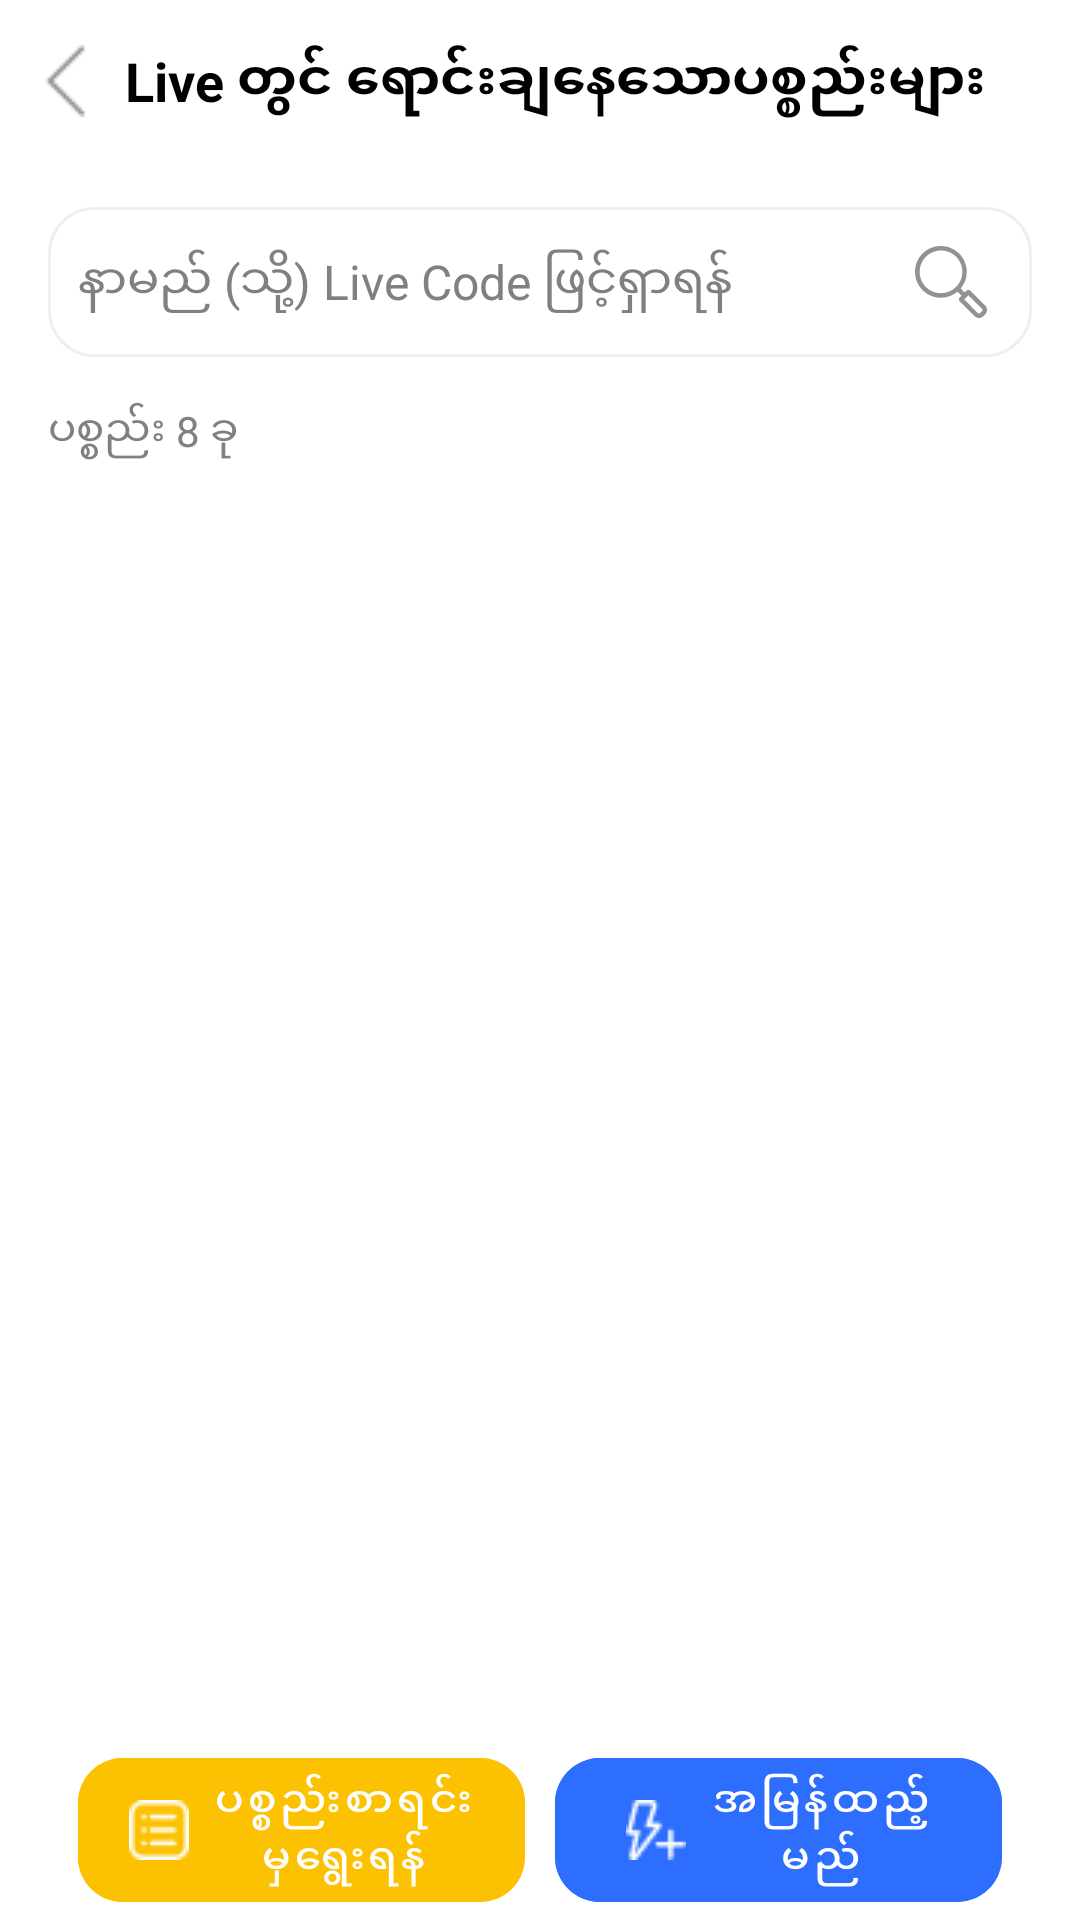

Android layout source for this screen:
<!-- AndroidManifest.xml: application theme Theme.DropDownLayout -->
<!-- res/layout/activity_view_livesale.xml -->
<?xml version="1.0" encoding="utf-8"?>
<androidx.constraintlayout.widget.ConstraintLayout xmlns:android="http://schemas.android.com/apk/res/android"
    xmlns:app="http://schemas.android.com/apk/res-auto"
    xmlns:tools="http://schemas.android.com/tools"
    android:layout_width="match_parent"
    android:layout_height="match_parent"
    tools:context=".activitiy.ViewLiveSellingList">

    <ImageView
        android:id="@+id/ivBack"
        android:src="@drawable/back"
        android:layout_width="wrap_content"
        android:layout_height="wrap_content"
        android:layout_marginTop="15dp"
        android:layout_marginLeft="10dp"
        app:layout_constraintTop_toTopOf="parent"
        app:layout_constraintLeft_toLeftOf="parent"/>

    <TextView
        android:id="@+id/tvTitle"
        android:layout_width="wrap_content"
        android:layout_height="wrap_content"
        android:text="Live တွင် ရောင်းချနေသောပစ္စည်းများ"
        android:padding="5dp"
        android:textSize="18sp"
        android:textStyle="bold"
        android:textColor="@color/black"
        app:layout_constraintRight_toRightOf="parent"
        app:layout_constraintBottom_toBottomOf="@id/ivBack"
        app:layout_constraintLeft_toLeftOf="@id/ivBack"
        app:layout_constraintTop_toTopOf="@id/ivBack" />

    <EditText
        android:id="@+id/etSearch"
        android:layout_width="0dp"
        android:layout_height="50dp"
        android:layout_marginTop="30dp"
        android:ems="10"
        android:hint="နာမည် (သို့) Live Code ဖြင့်ရှာရန်"
        android:inputType="textPersonName"
        android:paddingStart="10dp"
        android:textColor="@color/black"
        android:layout_marginHorizontal="16dp"
        android:textColorHint="@color/gray"
        android:textSize="16sp"
        android:drawablePadding="10dp"
        android:paddingEnd="10dp"
        android:theme="@style/MyEditTextTheme"
        android:background="@drawable/border_et"
        android:layout_marginLeft="10dp"
        app:layout_constraintEnd_toEndOf="parent"
        app:layout_constraintHorizontal_bias="0.0"
        app:layout_constraintStart_toStartOf="parent"
        app:layout_constraintTop_toBottomOf="@id/ivBack" />

    <ImageView
        android:id="@+id/ivSearchOrClose"
        android:clickable="true"
        android:layout_width="wrap_content"
        android:layout_height="wrap_content"
        android:layout_marginEnd="15dp"
        android:src="@drawable/ic_search"
        app:layout_constraintRight_toRightOf="@id/etSearch"
        app:layout_constraintTop_toTopOf="@id/etSearch"
        app:layout_constraintBottom_toBottomOf="@id/etSearch"/>

    <ImageView
        android:visibility="gone"
        android:layout_width="wrap_content"
        android:layout_height="wrap_content"
        app:layout_constraintLeft_toLeftOf="parent"
        app:layout_constraintRight_toRightOf="parent"
        app:layout_constraintTop_toBottomOf="@id/etSearch"
        app:layout_constraintBottom_toBottomOf="parent"/>

    <TextView
        android:id="@+id/tvProductQunatity"
        android:layout_width="wrap_content"
        android:layout_height="wrap_content"
        android:text="ပစ္စည်း 8 ခု"
        android:textColor="@color/gray"
        android:layout_marginTop="15dp"
        app:layout_constraintTop_toBottomOf="@id/etSearch"
        app:layout_constraintLeft_toLeftOf="@id/etSearch"/>

    <androidx.recyclerview.widget.RecyclerView
        android:id="@+id/rvProductList"
        tools:listitem="@layout/product_list_item"
        android:layout_marginHorizontal="16dp"
        tools:itemCount="10"
        android:layout_marginTop="10dp"
        android:paddingBottom="20dp"
        android:layout_width="match_parent"
        android:layout_height ="0dp"
        app:layout_constraintTop_toBottomOf="@id/tvProductQunatity"
        app:layout_constraintBottom_toTopOf="@id/llLayout"
        app:layout_constraintLeft_toLeftOf="parent"
        />


    <androidx.constraintlayout.widget.ConstraintLayout
        android:id="@+id/llLayout"
        android:layout_width="match_parent"
        android:layout_height="wrap_content"
        android:layout_marginHorizontal="16dp"
        android:background="@color/white"
        android:orientation="horizontal"
        app:layout_constraintBottom_toBottomOf="parent">
        <View
            android:id="@+id/view"
            android:layout_width="10dp"
            android:layout_height="1dp"
            app:layout_constraintTop_toTopOf="parent"
            app:layout_constraintBottom_toBottomOf="parent"
            app:layout_constraintLeft_toLeftOf="parent"
            app:layout_constraintRight_toRightOf="parent"/>
    <com.google.android.material.button.MaterialButton
        android:id="@+id/btnChoose"
        android:stateListAnimator="@null"
        android:shadowColor="@color/white"
        android:layout_marginStart="10dp"
        android:layout_width="0dp"
        app:cornerRadius="15dp"
        android:layout_height="60dp"
        android:text="ပစ္စည်းစာရင်းမှရွေးရန်"
        android:gravity="center"
        app:icon="@drawable/choose"
        app:iconGravity="textStart"
        android:textSize="14sp"
        app:layout_constraintBottom_toBottomOf="parent"
        app:layout_constraintTop_toTopOf="parent"
        app:layout_constraintLeft_toLeftOf="parent"
        app:layout_constraintRight_toLeftOf="@+id/view"
        android:backgroundTint="@color/yellow" />
<com.google.android.material.button.MaterialButton
    android:stateListAnimator="@null"
        android:id="@+id/btnQuickAdd"
        android:layout_marginEnd="10dp"
    android:layout_width="0dp"
        android:layout_height="60dp"
        android:text="အမြန်ထည့်မည်"
        app:cornerRadius="15dp"
        app:icon="@drawable/quickadd"
        app:iconGravity="textStart"
        android:textSize="14sp"
    android:backgroundTint="@color/original_blue"
        app:layout_constraintTop_toTopOf="parent"
    app:layout_constraintBottom_toBottomOf="parent"
        app:layout_constraintLeft_toRightOf="@+id/view"
    app:layout_constraintRight_toRightOf="parent"
    android:gravity="center"/>
    </androidx.constraintlayout.widget.ConstraintLayout>
</androidx.constraintlayout.widget.ConstraintLayout>
<!-- res/layout/product_list_item.xml (included above) -->
<?xml version="1.0" encoding="utf-8"?>
<androidx.constraintlayout.widget.ConstraintLayout xmlns:android="http://schemas.android.com/apk/res/android"
    android:layout_width="match_parent"
    android:layout_height="wrap_content"
    android:layout_marginBottom="10dp"
    xmlns:app="http://schemas.android.com/apk/res-auto">

    <androidx.cardview.widget.CardView
        android:id="@+id/cvImgCard"
        android:clickable="true"
        app:cardElevation="0dp"
        android:layout_width="wrap_content"
        android:layout_height="wrap_content"
        app:cardCornerRadius="18dp"
        app:layout_constraintTop_toTopOf="parent"
        app:layout_constraintLeft_toLeftOf="parent">
    <ImageView
        android:id="@+id/ivProductImage"
        android:scaleType="fitXY"
        android:layout_width="80dp"
        android:layout_height="80dp"
        android:src="@drawable/ic_launcher_background" />
    </androidx.cardview.widget.CardView>
    <TextView
        android:id="@+id/tvProductName"
        android:layout_marginLeft="10dp"
        android:layout_marginTop="5dp"
        android:textSize="16sp"
        android:layout_width="wrap_content"
        android:layout_height="wrap_content"
        android:text="Purple fruit"
        android:textColor="#000000"
        app:layout_constraintTop_toTopOf="@id/cvImgCard"
        app:layout_constraintLeft_toRightOf="@id/cvImgCard"/>

    <TextView
        android:id="@+id/tvLiveCode"
        android:textSize="16sp"
        android:layout_marginLeft="10dp"
        android:layout_marginTop="7dp"
        android:layout_width="wrap_content"
        android:layout_height="wrap_content"
        android:text="AH87"
        android:textColor="#487FFF"
        app:layout_constraintBottom_toTopOf="@id/tvProductPrice"
        app:layout_constraintTop_toBottomOf="@id/tvProductName"
        app:layout_constraintLeft_toRightOf="@id/cvImgCard"/>

    <TextView
        android:textSize="17sp"
        android:id="@+id/tvProductPrice"
        android:layout_marginLeft="10dp"
        android:layout_marginBottom="10dp"
        android:layout_width="wrap_content"
        android:layout_height="wrap_content"
        android:text="150,000 Ks"
        android:textColor="@color/black"
        android:textStyle="bold"
        app:layout_constraintBottom_toBottomOf="@id/cvImgCard"
        app:layout_constraintTop_toBottomOf="@id/tvLiveCode"
        app:layout_constraintLeft_toRightOf="@id/cvImgCard"/>

    <View
        android:id="@+id/view"
        android:layout_width="180dp"
        android:layout_height="2dp"
        android:layout_marginEnd="30dp"
        app:layout_constraintRight_toLeftOf="@id/ivMenu"
        app:layout_constraintTop_toTopOf="@id/tvProductName"/>

    <ImageView
        android:id="@+id/ivMenu"
        android:clickable="true"
        android:layout_width="wrap_content"
        android:layout_height="wrap_content"
        android:src="@drawable/ic_menu_icon"
        app:layout_constraintRight_toRightOf="parent"
        app:layout_constraintTop_toTopOf="@id/cvImgCard"
        app:layout_constraintBottom_toBottomOf="@id/cvImgCard"/>



</androidx.constraintlayout.widget.ConstraintLayout>
<!-- resources referenced by this layout -->
<resources>
  <color name="black">#FF000000</color>
  <color name="gray">#808080</color>
  <color name="original_blue">#2e6eff</color>
  <color name="white">#FFFFFFFF</color>
  <color name="yellow">#FCC100</color>
  <!-- drawable back: png bitmap (drawable, 254 bytes) -->
  <!-- drawable border_et (drawable-v24) -->
  <?xml version="1.0" encoding="utf-8"?>
  <shape xmlns:android="http://schemas.android.com/apk/res/android">
  <stroke android:width="1dp" android:color="#EFEFEF"/>
      <corners android:radius="15dp"/>
  </shape>
  <!-- drawable ic_menu_icon (drawable) -->
  <vector xmlns:android="http://schemas.android.com/apk/res/android"
      android:width="20dp"
      android:height="20dp"
      android:viewportWidth="20"
      android:viewportHeight="20">
    <path
        android:pathData="M10,2m-2,0a2,2 0,1 1,4 0a2,2 0,1 1,-4 0"
        android:fillColor="#929292"/>
    <path
        android:pathData="M10,10m-2,0a2,2 0,1 1,4 0a2,2 0,1 1,-4 0"
        android:fillColor="#929292"/>
    <path
        android:pathData="M10,18m-2,0a2,2 0,1 1,4 0a2,2 0,1 1,-4 0"
        android:fillColor="#929292"/>
  </vector>
  <!-- drawable ic_search (drawable) -->
  <vector xmlns:android="http://schemas.android.com/apk/res/android"
      android:width="24dp"
      android:height="24dp"
      android:viewportWidth="24"
      android:viewportHeight="24">
    <group>
      <clip-path
          android:pathData="M0,0h24v24h-24z"/>
      <path
          android:pathData="M23.39,19.86L18.45,14.92C18.278,14.747 18.044,14.65 17.8,14.65C17.679,14.65 17.559,14.673 17.448,14.72C17.336,14.766 17.235,14.834 17.15,14.92L16.56,15.5L15.23,14.17C16.66,12.467 17.377,10.277 17.232,8.058C17.087,5.839 16.091,3.762 14.452,2.259C12.813,0.756 10.656,-0.056 8.433,-0.007C6.21,0.041 4.091,0.946 2.518,2.518C0.946,4.091 0.041,6.21 -0.007,8.433C-0.056,10.656 0.756,12.813 2.259,14.452C3.762,16.091 5.839,17.087 8.058,17.232C10.277,17.377 12.467,16.66 14.17,15.23L15.5,16.56L14.92,17.15C14.748,17.323 14.651,17.556 14.651,17.8C14.651,18.044 14.748,18.278 14.92,18.45L19.86,23.39C20.25,23.78 20.779,23.998 21.33,23.998C21.881,23.998 22.41,23.78 22.8,23.39L23.39,22.8C23.78,22.41 23.998,21.881 23.998,21.33C23.998,20.779 23.78,20.25 23.39,19.86V19.86ZM8.63,15.75C7.224,15.744 5.85,15.322 4.684,14.537C3.517,13.752 2.609,12.638 2.074,11.338C1.539,10.037 1.402,8.607 1.679,7.228C1.955,5.849 2.634,4.583 3.63,3.59C4.623,2.594 5.889,1.915 7.268,1.638C8.647,1.362 10.077,1.499 11.378,2.034C12.678,2.569 13.792,3.477 14.577,4.644C15.362,5.81 15.784,7.184 15.79,8.59C15.793,9.526 15.61,10.453 15.253,11.318C14.896,12.183 14.372,12.969 13.71,13.63C13.049,14.292 12.263,14.816 11.398,15.173C10.533,15.53 9.606,15.713 8.67,15.71L8.63,15.75ZM22.33,21.75L21.74,22.34C21.631,22.449 21.484,22.51 21.33,22.51C21.176,22.51 21.029,22.449 20.92,22.34L16.39,17.8L17.8,16.39L22.33,20.92C22.439,21.029 22.5,21.176 22.5,21.33C22.5,21.484 22.439,21.631 22.33,21.74V21.75Z"
          android:fillColor="#929292"/>
    </group>
  </vector>
  <style name="MyEditTextTheme">
          <item name="colorControlNormal">@color/gray</item>
          <item name="colorControlActivated">@color/gray</item>
          <item name="colorControlHighlight">@color/gray</item>
          <item name="android:textCursorDrawable">@null</item>
      </style>
  <style name="Theme.DropDownLayout" parent="Theme.MaterialComponents.DayNight.NoActionBar">
          
          <item name="colorPrimary">@color/purple_500</item>
          <item name="colorPrimaryVariant">@color/purple_700</item>
          <item name="colorOnPrimary">@color/white</item>
          
          <item name="colorSecondary">@color/teal_200</item>
          <item name="colorSecondaryVariant">@color/teal_700</item>
          <item name="colorOnSecondary">@color/black</item>
          
          <item name="android:statusBarColor" tools:targetApi="l">?attr/colorPrimaryVariant</item>
          
      </style>
  <color name="purple_500">#FF6200EE</color>
  <color name="purple_700">#FF3700B3</color>
  <color name="teal_200">#FF03DAC5</color>
  <color name="teal_700">#FF018786</color>
</resources>
